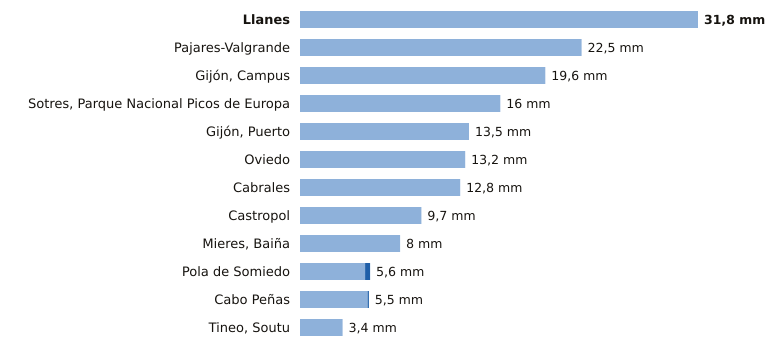

The file beside this chart, header and first rows:
estacion, provincia, indicativo, mm_6_dias_anteriores, mm_hoy, mm_7_dias, horas_de_hoy
Llanes, Asturias, 1183X, 31.8, 0.0, 31.8, 1
Pajares-Valgrande, Asturias, 1221D, 22.5, 0.0, 22.5, 1
Gijón, Campus, Asturias, 1207U, 19.6, 0.0, 19.6, 1
Sotres, Parque Nacional Picos de Europa, Asturias, 1178R, 16.0, 0.0, 16.0, 1
Gijón, Puerto, Asturias, 1208H, 13.5, 0.0, 13.5, 1
Oviedo, Asturias, 1249X, 13.2, 0.0, 13.2, 1
Cabrales, Asturias, 1179B, 12.8, 0.0, 12.8, 1
Castropol, Asturias, 1331A, 9.7, 0.0, 9.7, 1
Mieres, Baiña, Asturias, 1234P, 8.0, 0.0, 8.0, 1
Pola de Somiedo, Asturias, 1276F, 5.2, 0.4, 5.6, 1
Cabo Peñas, Asturias, 1210X, 5.4, 0.1, 5.5, 1
Tineo, Soutu, Asturias, 1272B, 3.4, 0.0, 3.4, 1
